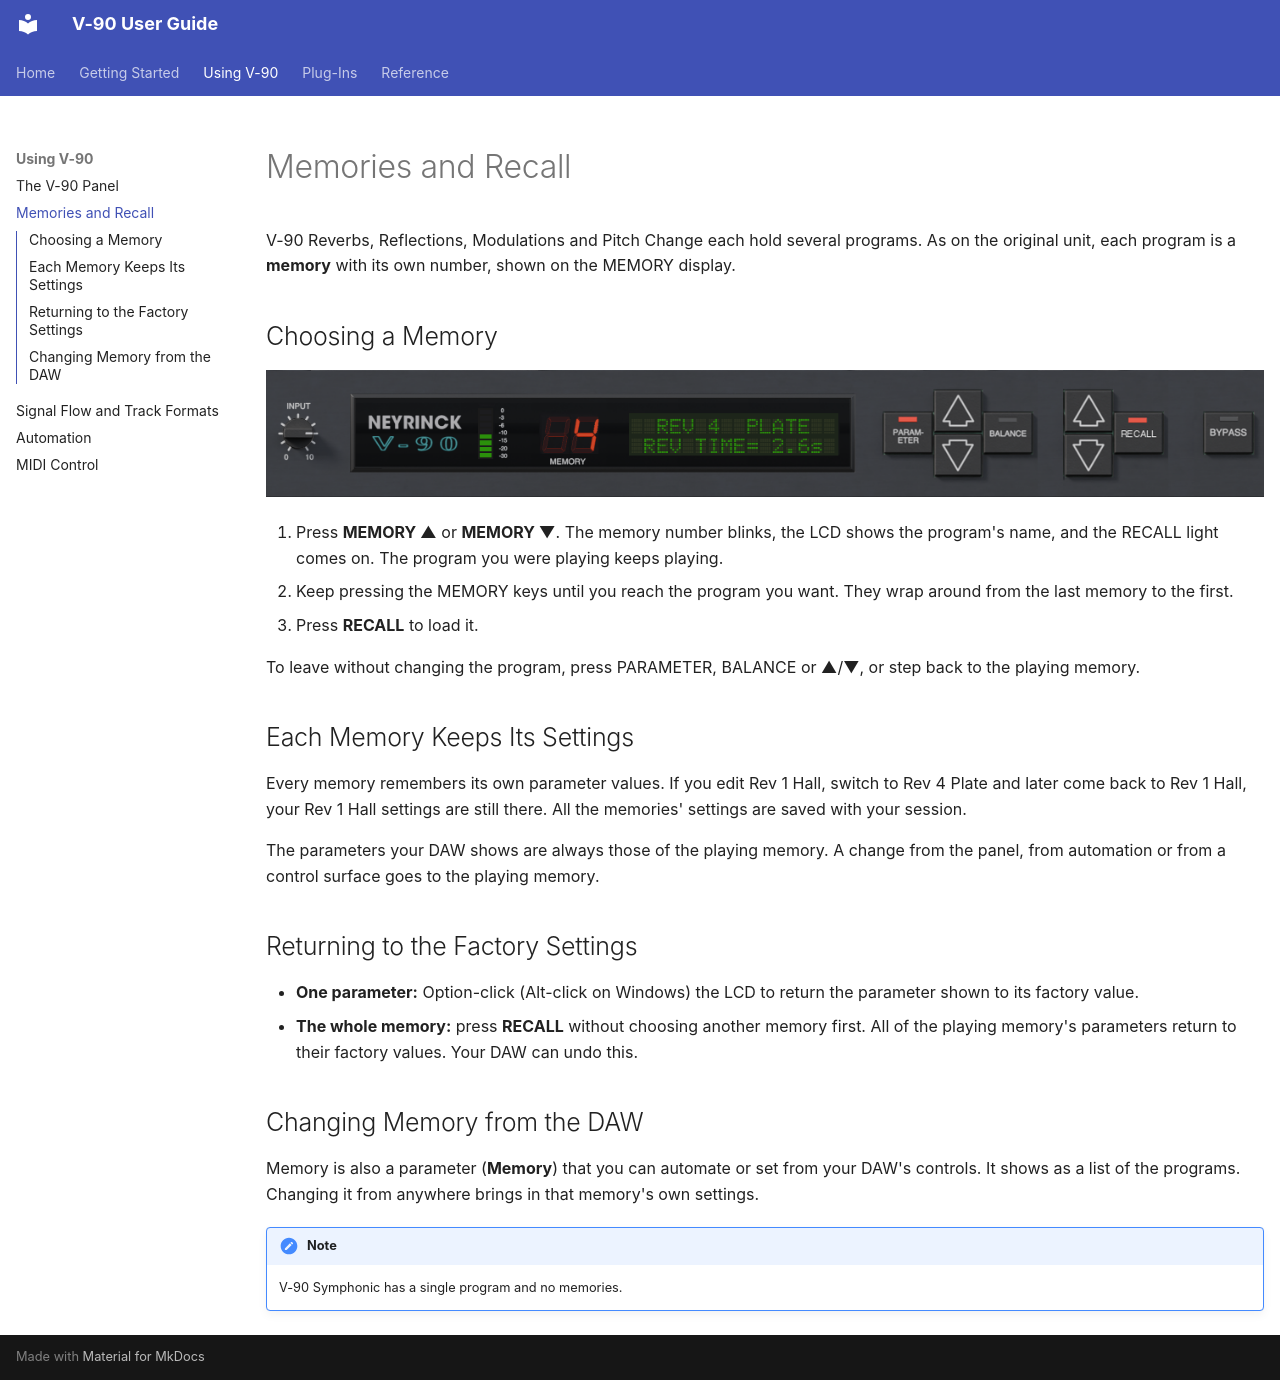

repository: neyrinckaudio/docs-v90 · page: using/memories/index.html · generator: mkdocs

# Memories and Recall

V-90 Reverbs, Reflections, Modulations and Pitch Change each hold several programs. As on the original unit, each program is a **memory** with its own number, shown on the MEMORY display.

## Choosing a Memory

![Choosing a memory](../images/memory-select.png)

1. Press **MEMORY ▲** or **MEMORY ▼**. The memory number blinks, the LCD shows the program's name, and the RECALL light comes on. The program you were playing keeps playing.
2. Keep pressing the MEMORY keys until you reach the program you want. They wrap around from the last memory to the first.
3. Press **RECALL** to load it.

To leave without changing the program, press PARAMETER, BALANCE or ▲/▼, or step back to the playing memory.

## Each Memory Keeps Its Settings

Every memory remembers its own parameter values. If you edit Rev 1 Hall, switch to Rev 4 Plate and later come back to Rev 1 Hall, your Rev 1 Hall settings are still there. All the memories' settings are saved with your session.

The parameters your DAW shows are always those of the playing memory. A change from the panel, from automation or from a control surface goes to the playing memory.

## Returning to the Factory Settings

* **One parameter:** Option-click (Alt-click on Windows) the LCD to return the parameter shown to its factory value.
* **The whole memory:** press **RECALL** without choosing another memory first. All of the playing memory's parameters return to their factory values. Your DAW can undo this.

## Changing Memory from the DAW

Memory is also a parameter (**Memory**) that you can automate or set from your DAW's controls. It shows as a list of the programs. Changing it from anywhere brings in that memory's own settings.

!!! note
    V-90 Symphonic has a single program and no memories.
